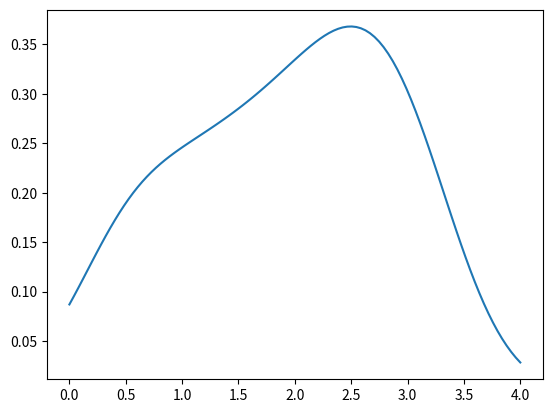

The matplotlib source for this figure:
# scipyモジュールをインポート
import numpy as np
import scipy.stats as stats
import matplotlib.pyplot as plt

# データのサンプル（正規分布から生成）
data = [0.5, 1.2, 1.8, 2.3, 2.7, 3.1]

# ガウスカーネルを用いたKDEを実行
kde = stats.gaussian_kde(data, bw_method=0.5)

# x軸の値の範囲
x = np.linspace(0, 4, 100)

# x軸の値に対応する確率密度を計算
y = kde(x)

# 結果をプロット
plt.plot(x, y)
plt.show()
